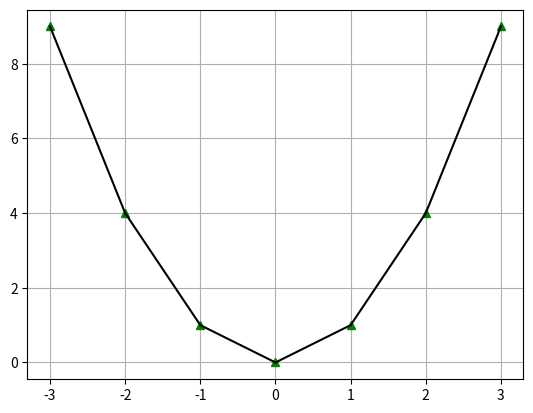

Write Python code to recreate this figure.
# Alumno: Carolina Martinez Zuñiga
# Metodos Numericos: Interpolacion lineal Ej2

import math
import numpy as np
import matplotlib.pyplot as plt

puntos=[(-3,9),(-2,4),(-1,1),(0,0),(1,1),(2,4),(3,9)]
#puntos= x0,y0  x1,y1    x2,y2

k = len(puntos)

equis = []
ye = []

for n in range (k):
    equis.append(puntos[n][0])
    ye.append(puntos[n][1])

print("Número de puntos", k)
print("Variable puntos:", puntos)
print("Valores de x:", equis)
print("Valores de y:", ye)

def fun(x, x0, y0, x1, y1):
    y = (((y1-y0)/(x1-x0))*(x-x0)) + y0
    return y

# evaluar punto medio entre cada pareja
for n in range(k-1):
    xm = (equis[n] + equis[n+1]) / 2
    ym = fun(xm, equis[n], ye[n], equis[n+1], ye[n+1])
    print("Evaluar con x =", xm, "resultado y =", ym)


def grafica():
    plt.figure(num="Int Lin")
    plt.plot(equis, ye, 'g^', label="puntos")
    for n in range(k-1):
        x = np.linspace(equis[n], equis[n+1], 100) # Generar rangos de valores de x para pares de puntos
        plt.plot(x, fun(x, equis[n], ye[n], equis[n+1], ye[n+1]), color='black')

    plt.grid('on')
    plt.savefig("MartinezZuñigaCarolina_IntLinEjercicio2.png")
    plt.show()

grafica()

# SALIDA/EJECUCION
# C:\Users\seooj\PycharmProjects\PythonProject5\.venv\Scripts\python.exe C:\Users\seooj\PycharmProjects\PythonProject5\MartinezZuñigaCarolina_InterLineal_Ejercicio2.py
#
# Número de puntos 7
# Variable puntos: [(-3, 9), (-2, 4), (-1, 1), (0, 0), (1, 1), (2, 4), (3, 9)]
# Valores de x: [-3, -2, -1, 0, 1, 2, 3]
# Valores de y: [9, 4, 1, 0, 1, 4, 9]
# Evaluar con x = -2.5 resultado y = 6.5
# Evaluar con x = -1.5 resultado y = 2.5
# Evaluar con x = -0.5 resultado y = 0.5
# Evaluar con x = 0.5 resultado y = 0.5
# Evaluar con x = 1.5 resultado y = 2.5
# Evaluar con x = 2.5 resultado y = 6.5
#
# Process finished with exit code 0
